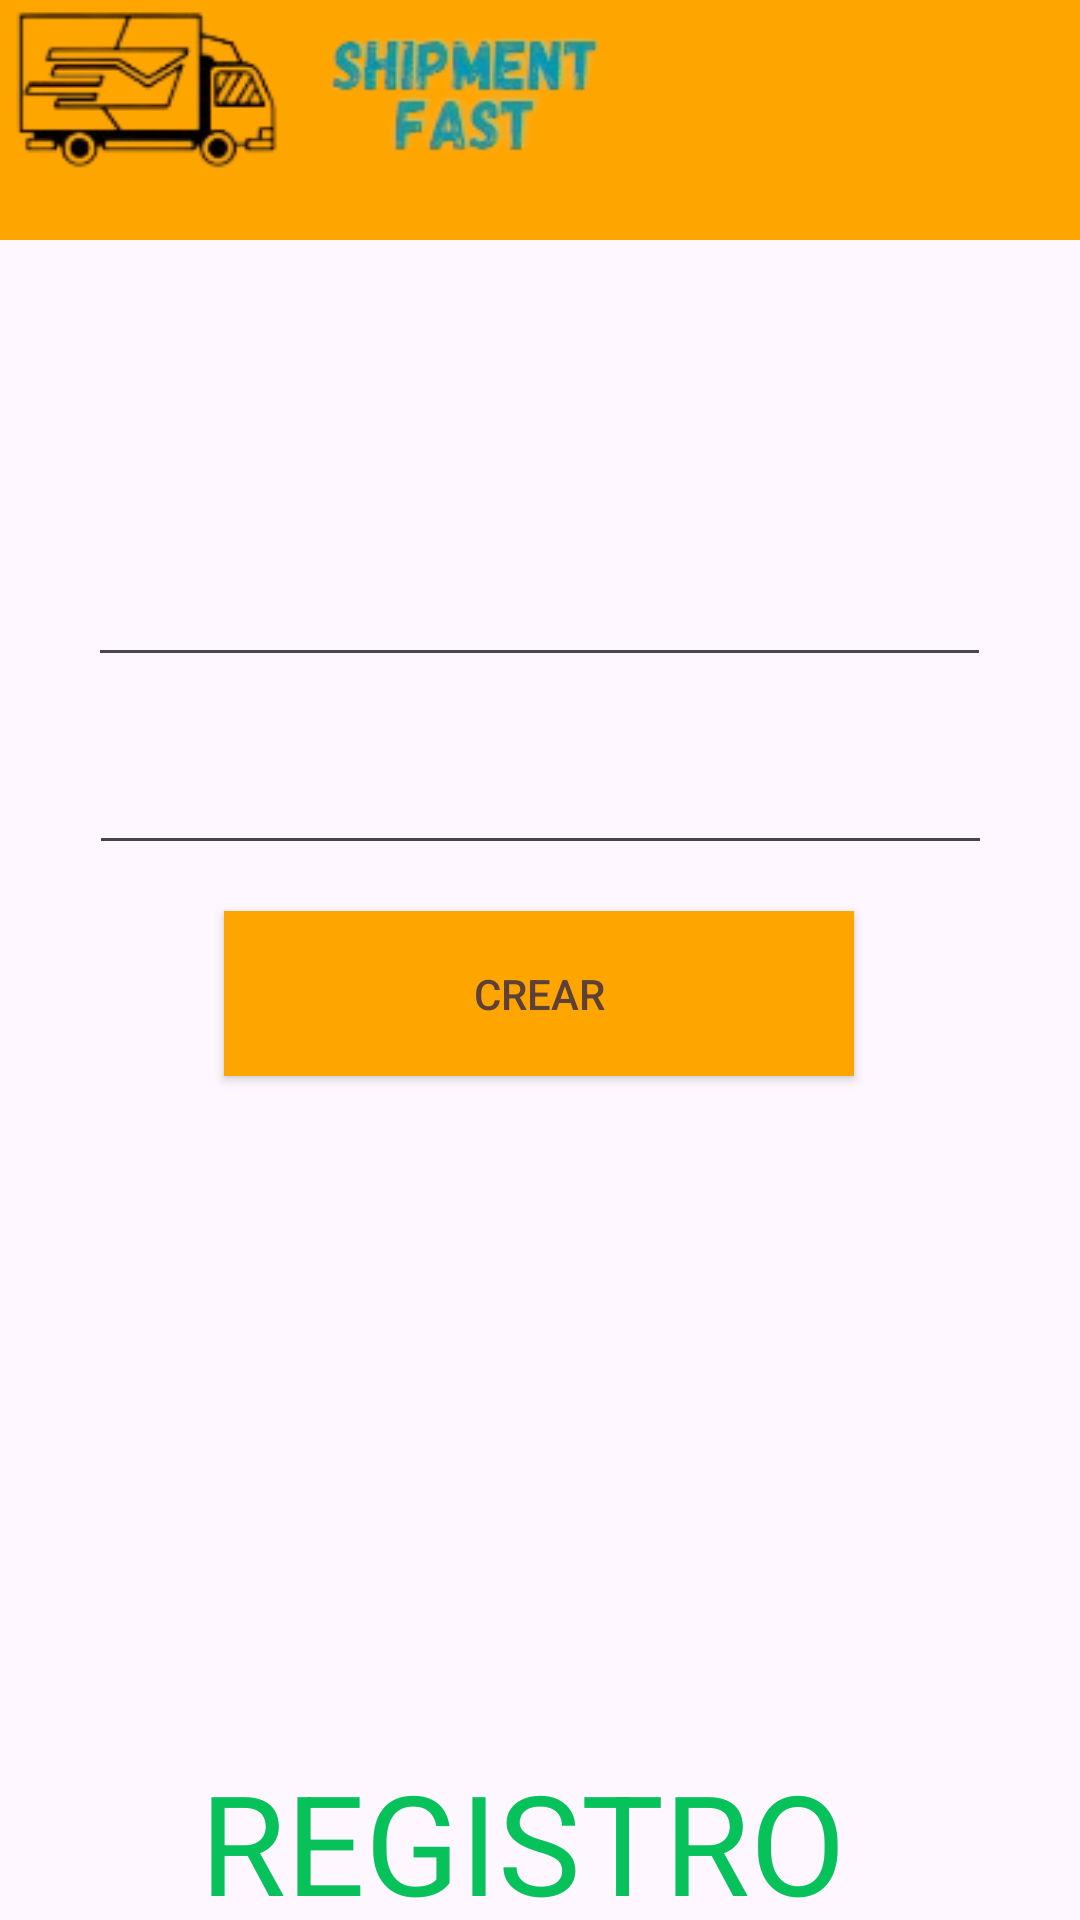

Reconstruct the res/layout file that produces this screen, plus the resources it refers to.
<!-- AndroidManifest.xml: application theme Theme.MyApplicationaq -->
<!-- res/layout/activity_main3.xml -->
<?xml version="1.0" encoding="utf-8"?>
<androidx.constraintlayout.widget.ConstraintLayout xmlns:android="http://schemas.android.com/apk/res/android"
    xmlns:app="http://schemas.android.com/apk/res-auto"
    xmlns:tools="http://schemas.android.com/tools"
    android:id="@+id/main3"
    android:layout_width="match_parent"
    android:layout_height="match_parent"
    tools:context=".MainActivity3">
    <LinearLayout
        android:id="@+id/linearLayout3"
        android:layout_width="0dp"
        android:layout_height="80dp"
        android:background="#FFA500"
        android:orientation="horizontal"
        app:layout_constraintEnd_toEndOf="parent"
        app:layout_constraintStart_toStartOf="parent"
        app:layout_constraintTop_toTopOf="parent">

        <ImageView
            android:id="@+id/my_image_view3"
            android:layout_width="207dp"
            android:layout_height="wrap_content"
            android:src="@drawable/homeimagen" />

        <Space
            android:layout_width="64dp"
            android:layout_height="59dp"
            android:layout_weight="1" />

        <ImageButton
            android:id="@+id/menuButton3"
            android:layout_width="wrap_content"
            android:layout_height="64dp"
            android:background="@null"
            android:src="@drawable/menu_icon"
            tools:ignore="SpeakableTextPresentCheck" />
    </LinearLayout>

    <TextView
        android:id="@+id/textView3"
        android:layout_width="227dp"
        android:layout_height="57dp"
        android:layout_marginTop="28dp"
        android:text="REGISTRO"
        android:textColor="#07C15B"
        android:textSize="46.4sp"
        app:layout_constraintBottom_toBottomOf="parent"
        app:layout_constraintEnd_toEndOf="parent"
        app:layout_constraintStart_toStartOf="parent"
        app:layout_constraintTop_toBottomOf="@+id/linearLayout"
        app:layout_constraintVertical_bias="0.007"
        tools:ignore="UnknownIdInLayout" />

    <Button
        android:id="@+id/buttonCreate"
        android:layout_width="210dp"
        android:layout_height="55dp"
        android:background="#FFA500"
        android:text="CREAR"
        android:textColor="#5D4037"
        app:layout_constraintBottom_toBottomOf="parent"
        app:layout_constraintEnd_toEndOf="parent"
        app:layout_constraintHorizontal_bias="0.497"
        app:layout_constraintStart_toStartOf="parent"
        app:layout_constraintTop_toTopOf="parent"
        app:layout_constraintVertical_bias="0.519" />

    <EditText
        android:id="@+id/editTextTextEmailAddress"
        android:layout_width="301dp"
        android:layout_height="58dp"
        android:ems="10"
        android:inputType="textEmailAddress"
        app:layout_constraintBottom_toBottomOf="parent"
        app:layout_constraintEnd_toEndOf="parent"
        app:layout_constraintHorizontal_bias="0.497"
        app:layout_constraintStart_toStartOf="parent"
        app:layout_constraintTop_toTopOf="parent"
        app:layout_constraintVertical_bias="0.288"
        tools:ignore="SpeakableTextPresentCheck" />

    <EditText
        android:id="@+id/editTextTextPassword"
        android:layout_width="301dp"
        android:layout_height="58dp"
        android:ems="10"
        android:inputType="textPassword"
        app:layout_constraintBottom_toBottomOf="parent"
        app:layout_constraintEnd_toEndOf="parent"
        app:layout_constraintStart_toStartOf="parent"
        app:layout_constraintTop_toTopOf="parent"
        app:layout_constraintVertical_bias="0.396"
        tools:ignore="SpeakableTextPresentCheck" />


</androidx.constraintlayout.widget.ConstraintLayout>
<!-- resources referenced by this layout -->
<resources>
  <!-- drawable homeimagen: png bitmap (drawable, 21164 bytes) -->
  <style name="Theme.MyApplicationaq" parent="Base.Theme.MyApplicationaq" />
  <style name="Base.Theme.MyApplicationaq" parent="Theme.Material3.DayNight.NoActionBar">
          
          
      </style>
</resources>
